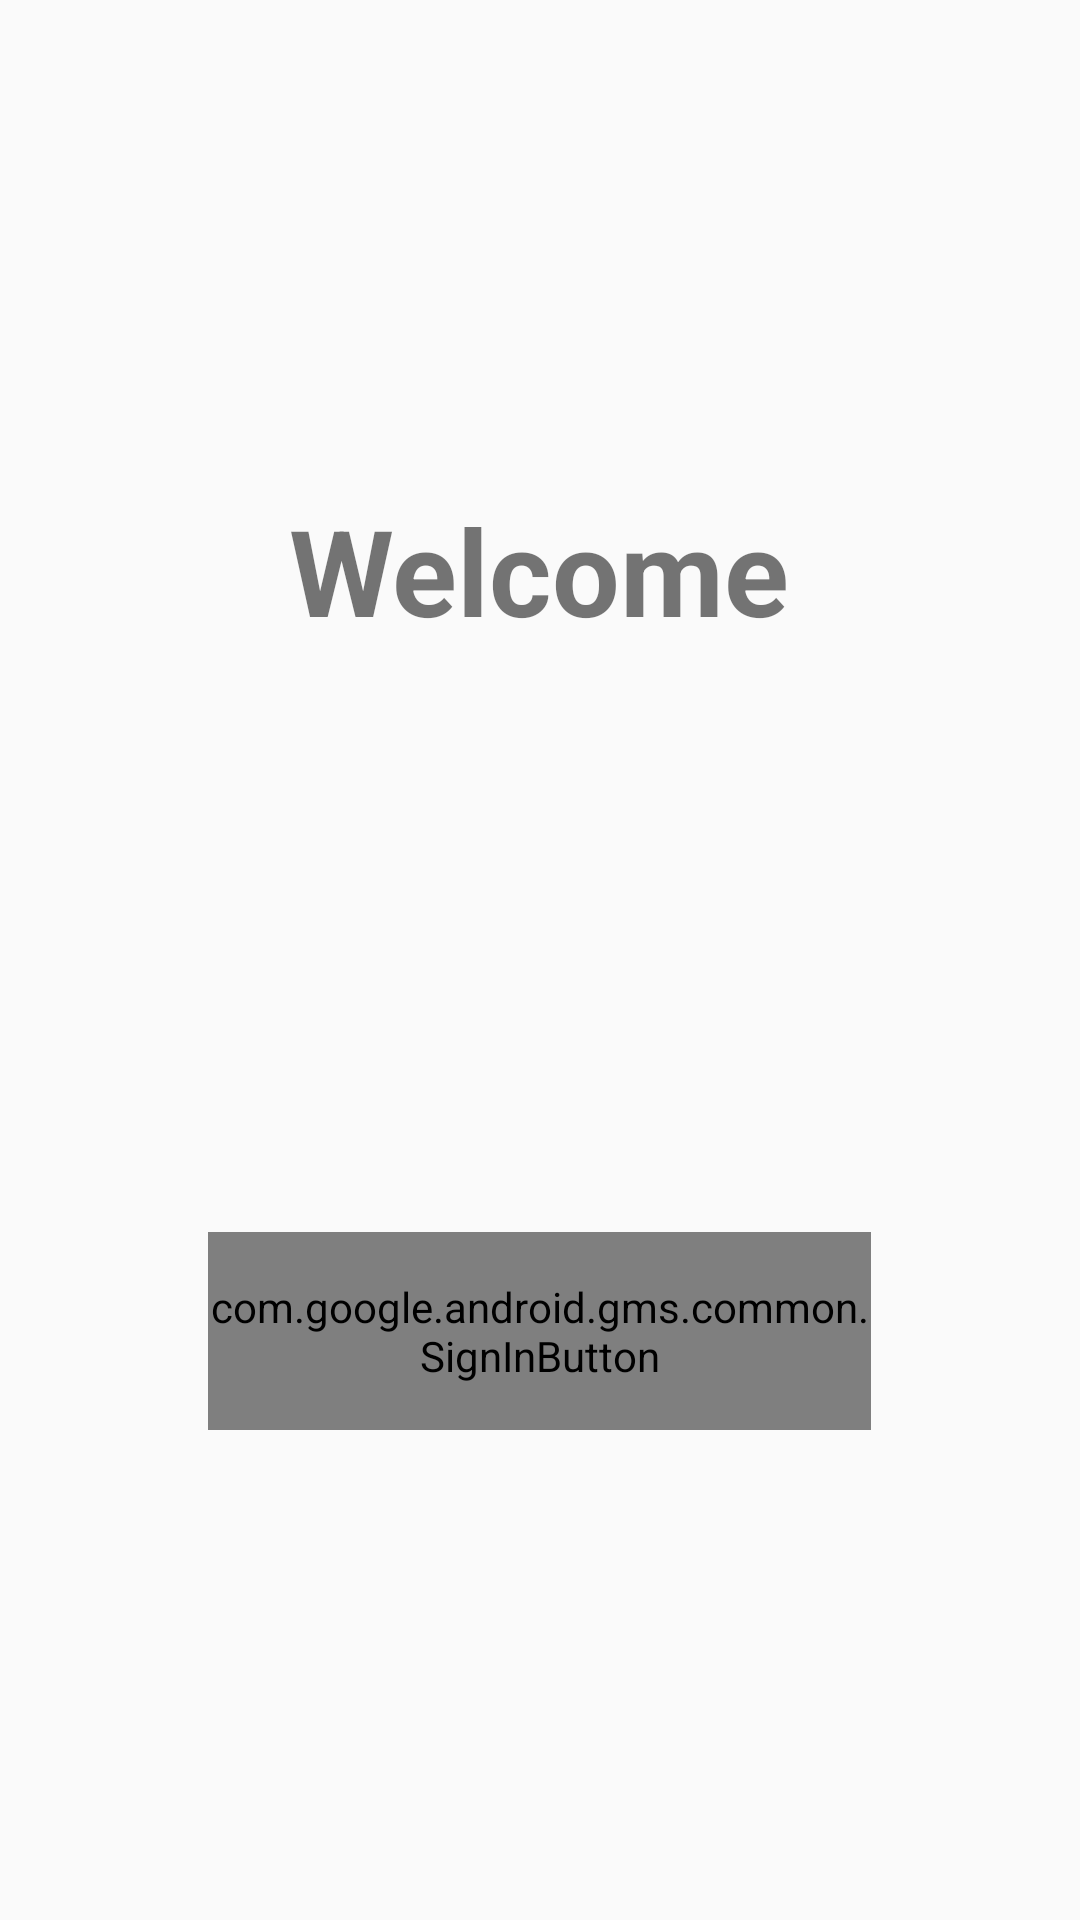

This screen was rendered from an Android layout file. Write that file and the resources it references.
<!-- AndroidManifest.xml: application theme Theme.Votingsystememail1 -->
<!-- res/layout/activity_main.xml -->
<?xml version="1.0" encoding="utf-8"?>
<LinearLayout xmlns:android="http://schemas.android.com/apk/res/android"
    xmlns:tools="http://schemas.android.com/tools"
    android:layout_width="match_parent"
    android:layout_height="match_parent"
    android:orientation="vertical"
    android:gravity="center"
    tools:context=".MainActivity">
<TextView
    android:layout_width="wrap_content"
    android:layout_height="wrap_content"
    android:textSize="40sp"
    android:textStyle="bold"
    android:text="Welcome"
    android:gravity="center"/>

    <com.google.android.gms.common.SignInButton

        android:id="@+id/sign_in_button"
        android:layout_width="221dp"
        android:layout_height="66dp"
        android:layout_marginTop="194dp" />

</LinearLayout>
<!-- resources referenced by this layout -->
<resources>
  <style name="Theme.Votingsystememail1" parent="Theme.AppCompat.DayNight.DarkActionBar">
          
          <item name="colorPrimary">#545455</item>
          <item name="colorPrimaryVariant">#2D2C30</item>
          <item name="colorOnPrimary">@color/white</item>
          
          <item name="colorSecondary">@color/teal_200</item>
          <item name="colorSecondaryVariant">@color/teal_700</item>
          <item name="colorOnSecondary">@color/black</item>
          
          <item name="android:statusBarColor">?attr/colorPrimaryVariant</item>
          
      </style>
  <!-- not gathered from this repository: default colours our renderer supplied (Android Studio template values) -->
  <color name="teal_200">#FF03DAC5</color>
  <color name="teal_700">#FF018786</color>
  <color name="black">#FF000000</color>
  <color name="white">#FFFFFFFF</color>
</resources>
